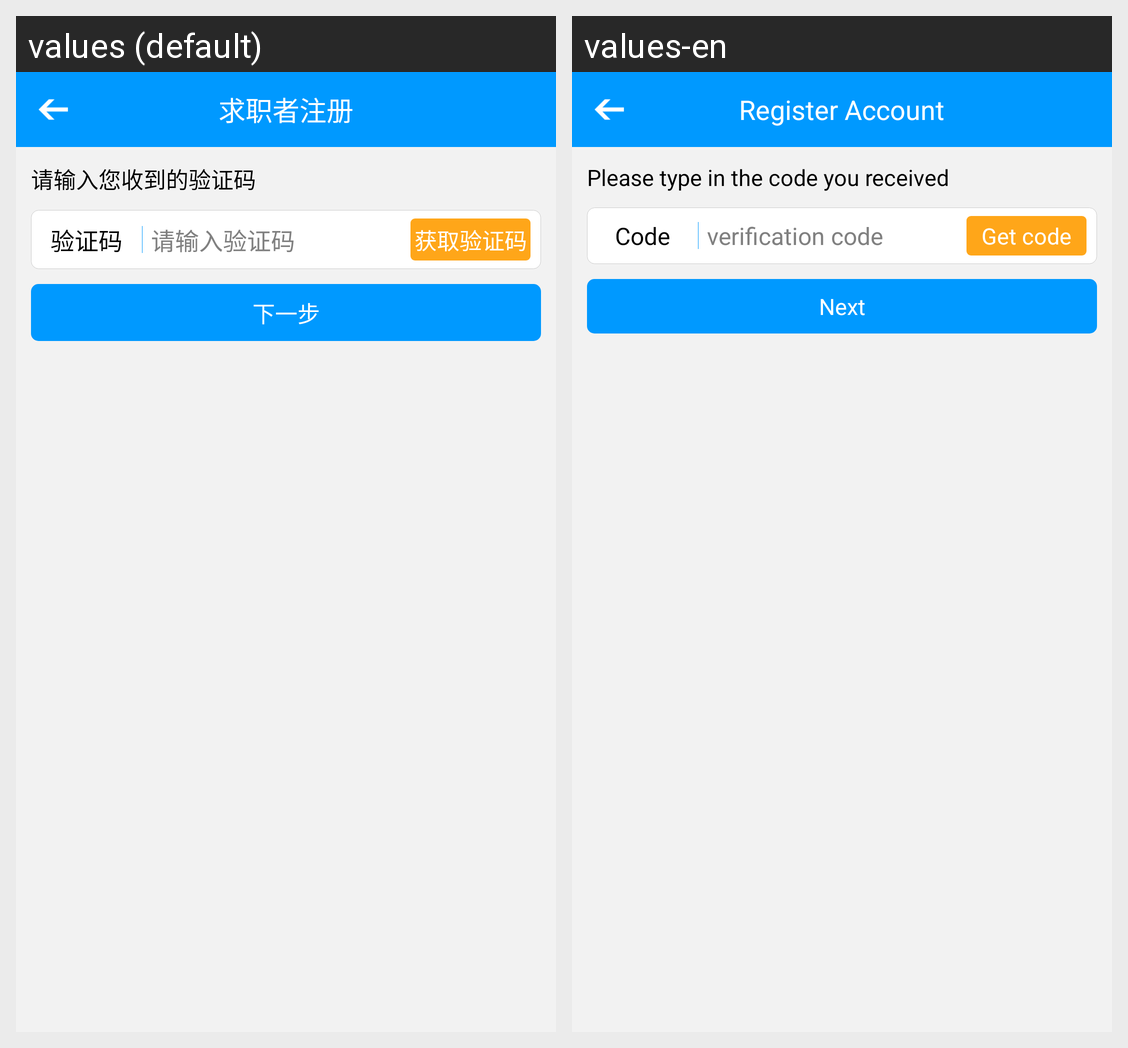

For this localized Android screen grid, give each drawn string resource with its value in every locale shown.
Android screen res/layout/resetpwdtwo.xml rendered under 2 locales, left to right: values (default), values-en. Device: Nexus 5 (rendered at 1080×1920; each locale shown at half size, 540×960, under a caption strip naming it); theme AppTheme.
Strings drawn on this screen, with the default value and each locale's value (text and hints the layout hard-codes, and strings that could not be matched under every locale, appear in the picture but are not listed):

input_your_verifynum
  values: 请输入您收到的验证码
  values-en: Please type in the code you received

verifynuml
  values: 请输入验证码
  values-en: verification code

verifynum
  values: 验证码
  values-en: Code

get_verifynum
  values: 获取验证码
  values-en: Get code

next
  values: 下一步
  values-en: Next

seekregister
  values: 求职者注册
  values-en: Register Account
